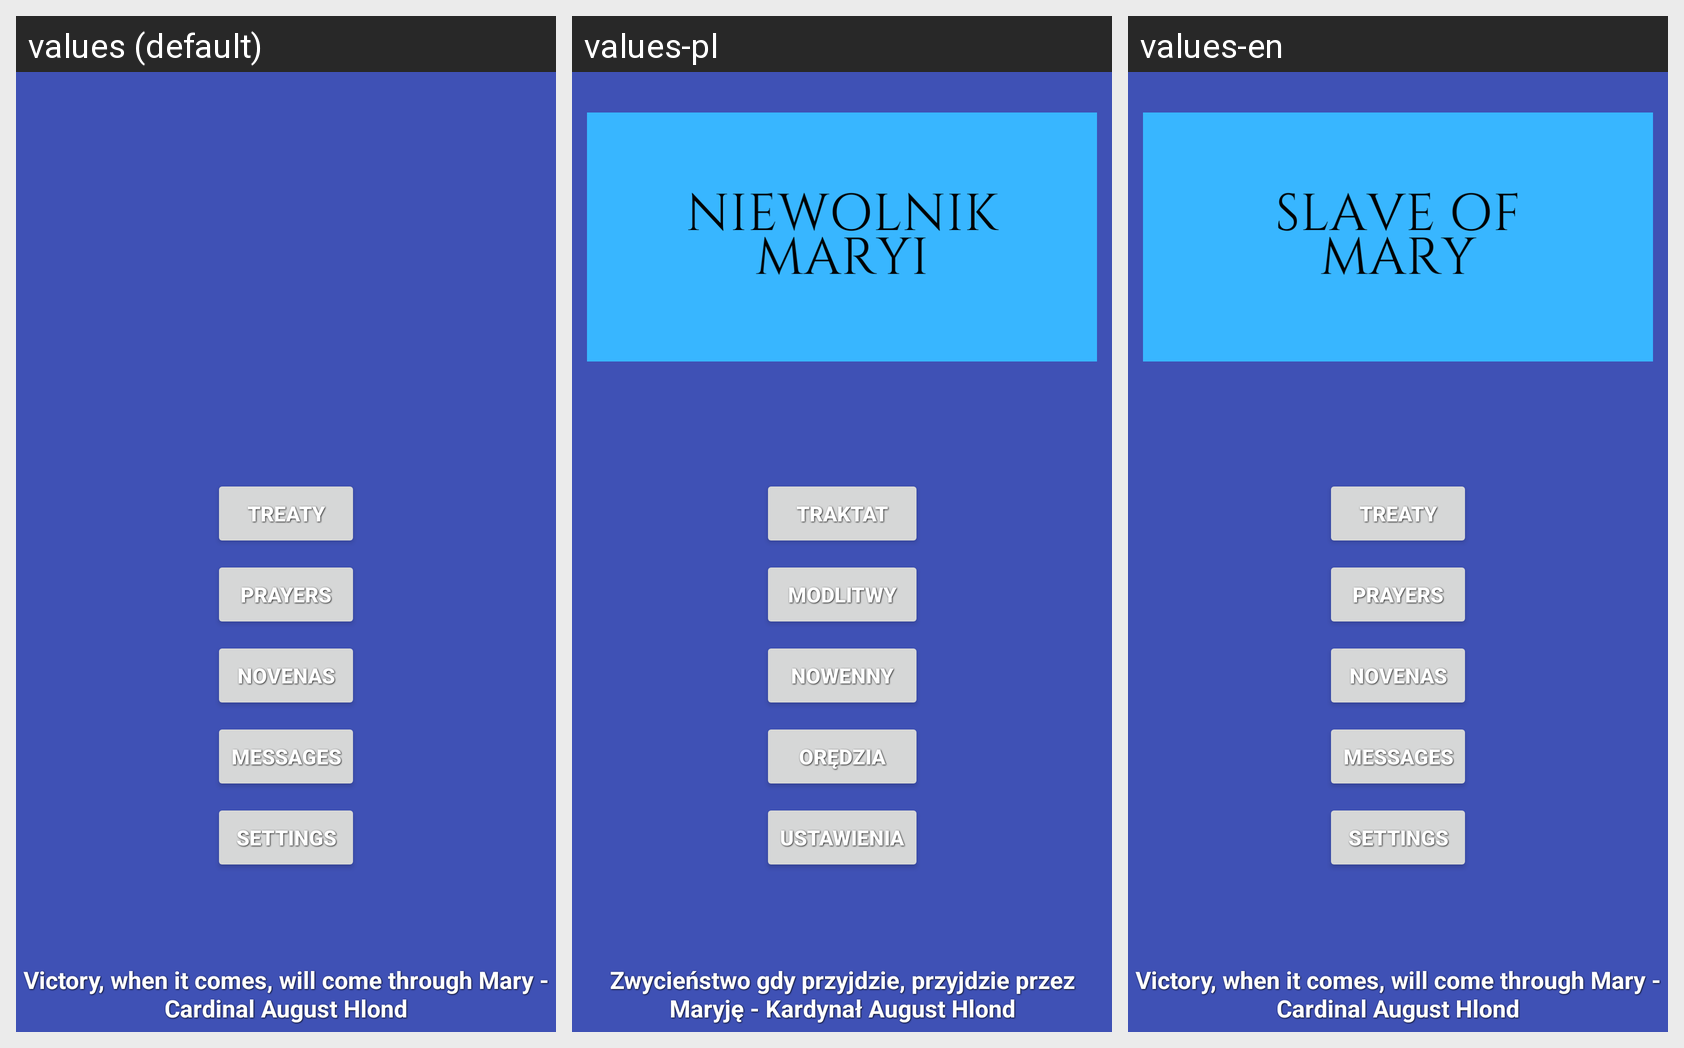

Translations of the strings shown on this Android screen, per locale in the grid:
Android screen res/layout/activity_main.xml rendered under 3 locales, left to right: values (default), values-pl, values-en. Device: Nexus 5 (rendered at 1080×1920; each locale shown at half size, 540×960, under a caption strip naming it); theme Theme.NiewolnikMaryi.
Strings drawn on this screen, with the default value and each locale's value (text and hints the layout hard-codes, and strings that could not be matched under every locale, appear in the picture but are not listed):

main_button1
  values: Treaty
  values-pl: Traktat
  values-en: Treaty

main_button2
  values: Prayers
  values-pl: Modlitwy
  values-en: Prayers

main_button3
  values: Novenas
  values-pl: Nowenny
  values-en: Novenas

main_button4
  values: Messages
  values-pl: Orędzia
  values-en: Messages

main_button5
  values: Settings
  values-pl: Ustawienia
  values-en: Settings

main_textView_text
  values: Victory, when it comes, will come through Mary - Cardinal August Hlond
  values-pl: Zwycieństwo gdy przyjdzie, przyjdzie przez Maryję - Kardynał August Hlond
  values-en: Victory, when it comes, will come through Mary - Cardinal August Hlond
